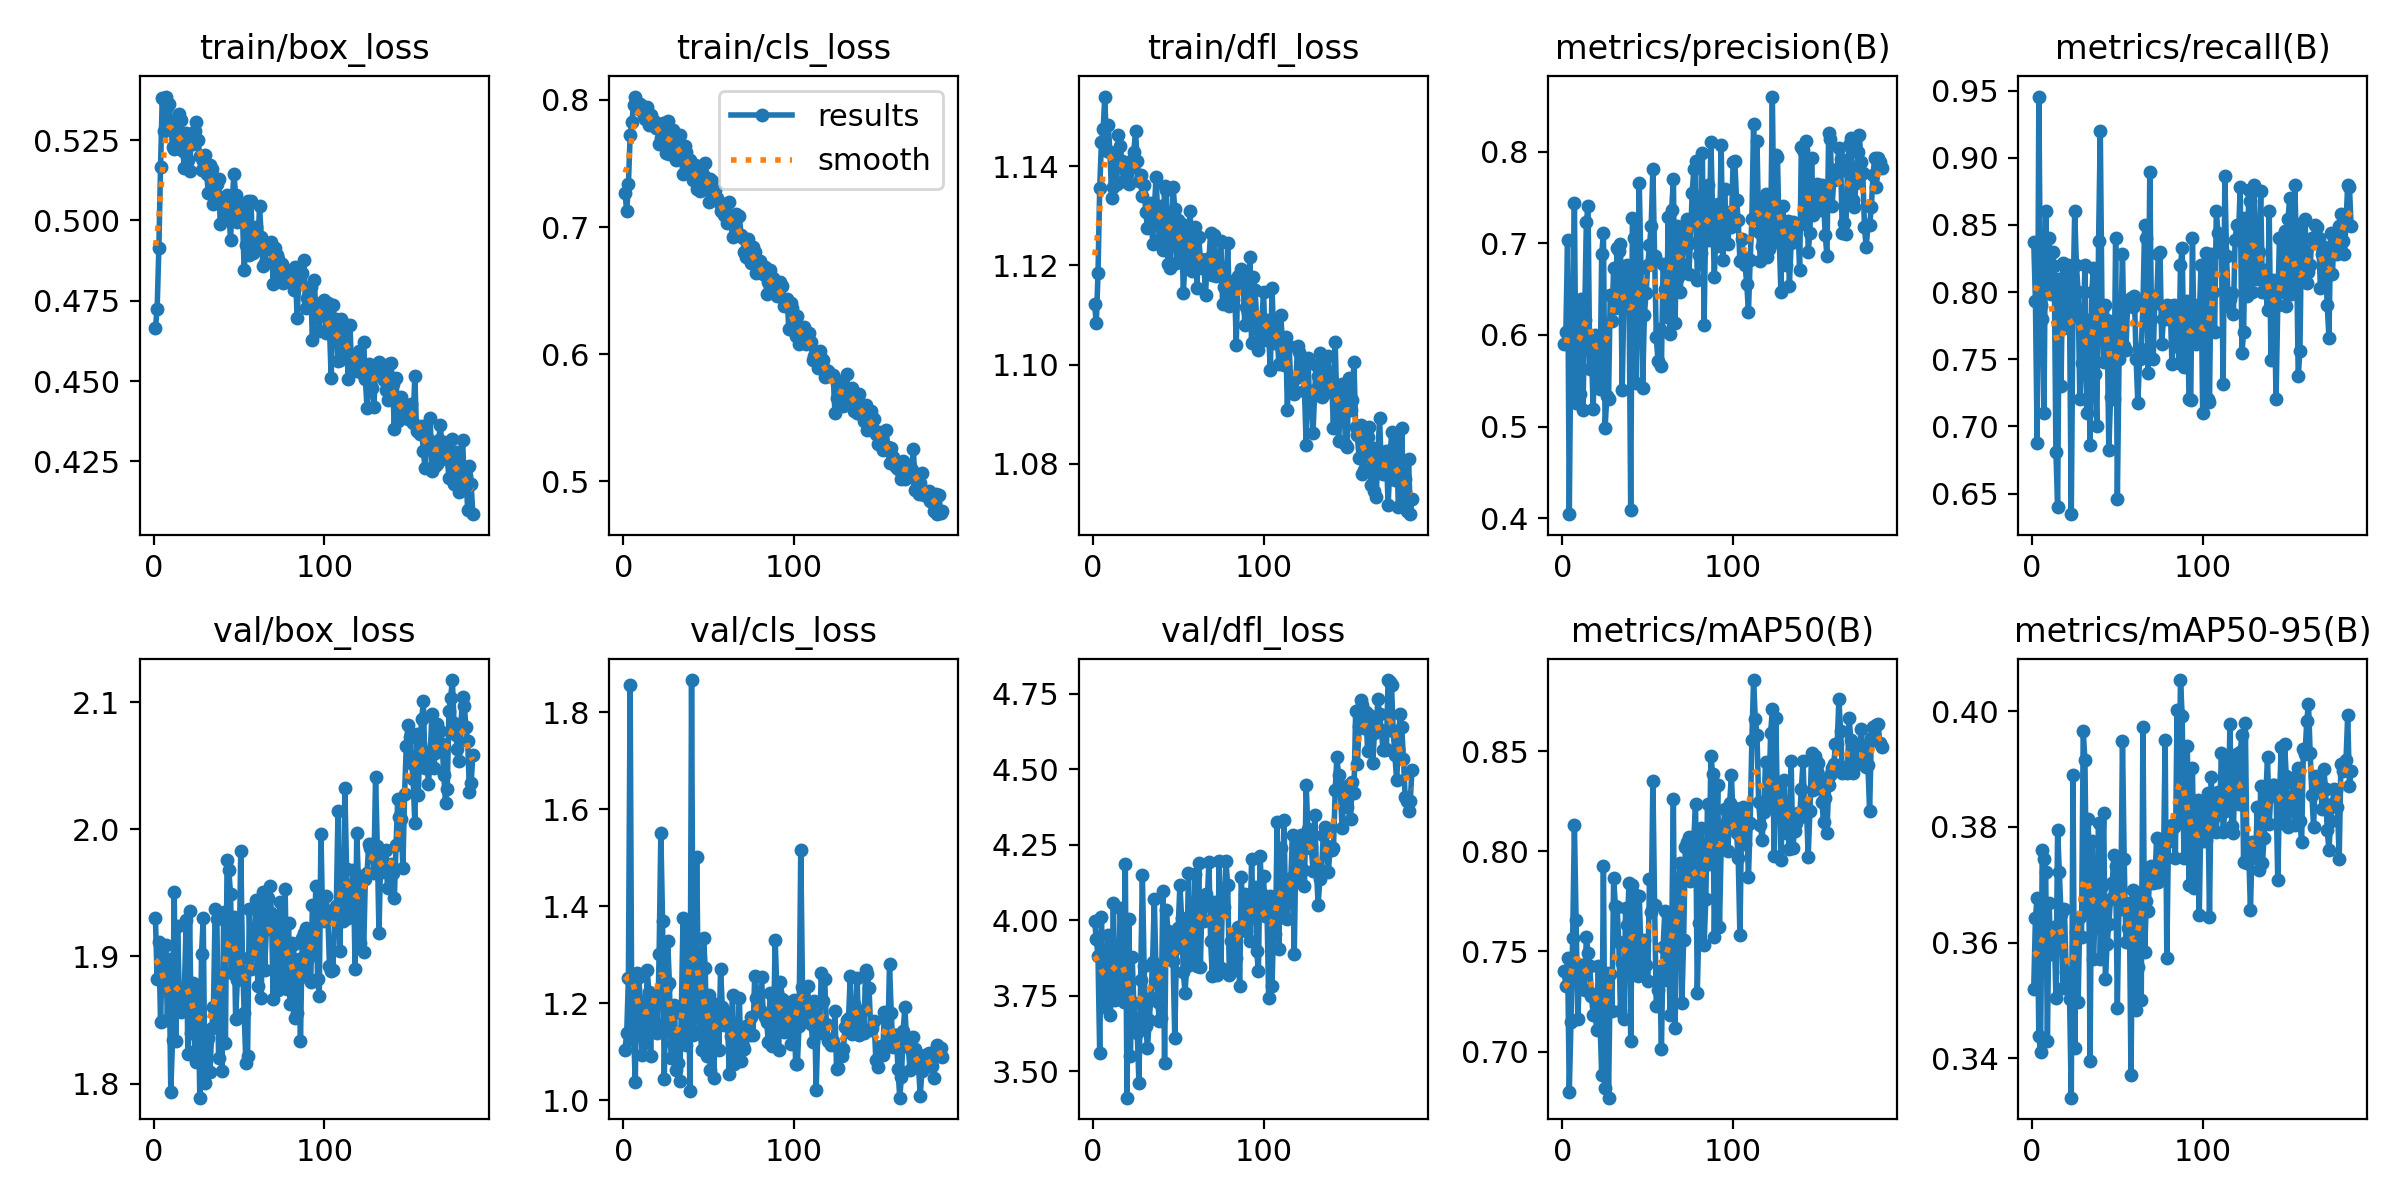

The table this chart was drawn from, first rows:
epoch, train/box_loss, train/cls_loss, train/dfl_loss, metrics/precision(B), metrics/recall(B), metrics/mAP50(B), metrics/mAP50-95(B), val/box_loss, val/cls_loss, val/dfl_loss, lr/pg0, lr/pg1, lr/pg2
1, 0.4666, 0.7272, 1.112, 0.5906, 0.8376, 0.74, 0.3521, 1.93, 1.104, 3.998, 0.003256, 0.003256, 0.003256
2, 0.4724, 0.7123, 1.108, 0.6033, 0.7933, 0.7329, 0.3643, 1.882, 1.139, 3.937, 0.006567, 0.006567, 0.006567
3, 0.4914, 0.7339, 1.118, 0.7032, 0.6875, 0.7466, 0.3678, 1.912, 1.253, 3.881, 0.009857, 0.009857, 0.009857
4, 0.5168, 0.7723, 1.136, 0.4043, 0.9455, 0.68, 0.3439, 1.849, 1.857, 3.561, 0.009901, 0.009901, 0.009901
5, 0.5383, 0.7824, 1.145, 0.6082, 0.79, 0.7149, 0.341, 1.9, 1.126, 4.011, 0.009868, 0.009868, 0.009868
6, 0.5278, 0.796, 1.147, 0.6099, 0.78, 0.7569, 0.376, 1.886, 1.145, 3.748, 0.009835, 0.009835, 0.009835
7, 0.5386, 0.8027, 1.154, 0.7443, 0.7102, 0.8131, 0.3744, 1.909, 1.038, 3.712, 0.009802, 0.009802, 0.009802
8, 0.5353, 0.796, 1.143, 0.5259, 0.86, 0.7658, 0.3722, 1.85, 1.262, 3.884, 0.009769, 0.009769, 0.009769
9, 0.5363, 0.7931, 1.148, 0.5606, 0.8004, 0.7165, 0.3429, 1.898, 1.254, 3.95, 0.009736, 0.009736, 0.009736
10, 0.5305, 0.7968, 1.143, 0.5354, 0.8399, 0.7379, 0.3668, 1.794, 1.206, 3.686, 0.009703, 0.009703, 0.009703
11, 0.5229, 0.7955, 1.134, 0.639, 0.7984, 0.743, 0.3581, 1.834, 1.094, 3.741, 0.00967, 0.00967, 0.00967
12, 0.5223, 0.7872, 1.136, 0.5182, 0.83, 0.7405, 0.3583, 1.951, 1.202, 4.056, 0.009637, 0.009637, 0.009637
13, 0.5275, 0.7848, 1.141, 0.6161, 0.8192, 0.7309, 0.3628, 1.834, 1.119, 3.736, 0.009604, 0.009604, 0.009604
14, 0.5226, 0.7945, 1.137, 0.7232, 0.6811, 0.7572, 0.3504, 1.924, 1.268, 3.856, 0.009571, 0.009571, 0.009571
15, 0.5332, 0.7806, 1.146, 0.741, 0.64, 0.749, 0.3794, 1.867, 1.223, 3.746, 0.009538, 0.009538, 0.009538
16, 0.5313, 0.7878, 1.144, 0.563, 0.81, 0.7427, 0.3722, 1.857, 1.091, 4.042, 0.009505, 0.009505, 0.009505
17, 0.5217, 0.7839, 1.141, 0.5823, 0.73, 0.7278, 0.3649, 1.868, 1.211, 3.9, 0.009472, 0.009472, 0.009472
18, 0.5163, 0.7837, 1.137, 0.5187, 0.8215, 0.7184, 0.3522, 1.875, 1.163, 3.729, 0.009439, 0.009439, 0.009439
19, 0.5271, 0.7776, 1.139, 0.6005, 0.7735, 0.7287, 0.3658, 1.928, 1.155, 4.185, 0.009406, 0.009406, 0.009406
20, 0.5189, 0.7811, 1.138, 0.5697, 0.8, 0.7106, 0.3549, 1.824, 1.138, 3.413, 0.009373, 0.009373, 0.009373
21, 0.5155, 0.7651, 1.137, 0.5543, 0.82, 0.7425, 0.3524, 1.936, 1.302, 4.004, 0.00934, 0.00934, 0.00934
22, 0.526, 0.7702, 1.14, 0.5414, 0.7805, 0.7149, 0.3503, 1.84, 1.551, 3.55, 0.009307, 0.009307, 0.009307
23, 0.5237, 0.7817, 1.141, 0.6882, 0.6346, 0.6884, 0.3332, 1.879, 1.37, 3.878, 0.009274, 0.009274, 0.009274
24, 0.5278, 0.7681, 1.143, 0.7113, 0.79, 0.7928, 0.389, 1.825, 1.043, 3.725, 0.009241, 0.009241, 0.009241
25, 0.5305, 0.758, 1.147, 0.4987, 0.86, 0.682, 0.3418, 1.817, 1.234, 3.648, 0.009208, 0.009208, 0.009208
26, 0.525, 0.7835, 1.141, 0.5335, 0.82, 0.7391, 0.3619, 1.873, 1.328, 3.625, 0.009175, 0.009175, 0.009175
27, 0.52, 0.7578, 1.137, 0.5305, 0.8, 0.677, 0.3498, 1.789, 1.243, 3.462, 0.009142, 0.009142, 0.009142
28, 0.5157, 0.7727, 1.138, 0.6437, 0.72, 0.7388, 0.3644, 1.902, 1.087, 3.803, 0.009109, 0.009109, 0.009109
29, 0.5186, 0.7762, 1.134, 0.6156, 0.747, 0.7203, 0.361, 1.93, 1.117, 4.15, 0.009076, 0.009076, 0.009076
30, 0.5204, 0.7678, 1.136, 0.6732, 0.77, 0.7866, 0.3965, 1.801, 1.198, 3.849, 0.009043, 0.009043, 0.009043
31, 0.5145, 0.753, 1.131, 0.6295, 0.82, 0.7727, 0.3915, 1.833, 1.062, 3.649, 0.00901, 0.00901, 0.00901
32, 0.5085, 0.7595, 1.128, 0.695, 0.71, 0.7724, 0.366, 1.836, 1.078, 3.577, 0.008977, 0.008977, 0.008977
33, 0.5172, 0.7728, 1.13, 0.6913, 0.7789, 0.7548, 0.3814, 1.809, 1.039, 3.668, 0.008944, 0.008944, 0.008944
34, 0.516, 0.7534, 1.133, 0.6999, 0.6857, 0.7202, 0.3397, 1.843, 1.179, 3.744, 0.008911, 0.008911, 0.008911
35, 0.5051, 0.7418, 1.124, 0.5399, 0.8001, 0.7441, 0.3776, 1.86, 1.376, 3.863, 0.008878, 0.008878, 0.008878
36, 0.5082, 0.7638, 1.131, 0.6379, 0.8181, 0.716, 0.3572, 1.937, 1.125, 4.07, 0.008845, 0.008845, 0.008845
37, 0.5112, 0.7594, 1.138, 0.6685, 0.739, 0.7715, 0.3651, 1.929, 1.114, 3.829, 0.008812, 0.008812, 0.008812
38, 0.513, 0.7443, 1.13, 0.6763, 0.7002, 0.7631, 0.3682, 1.82, 1.369, 3.728, 0.008779, 0.008779, 0.008779
39, 0.4989, 0.7525, 1.125, 0.6519, 0.8378, 0.7842, 0.3807, 1.852, 1.02, 3.666, 0.008746, 0.008746, 0.008746
40, 0.5068, 0.7432, 1.132, 0.4087, 0.92, 0.705, 0.3573, 1.81, 1.867, 3.678, 0.008713, 0.008713, 0.008713
41, 0.5001, 0.7373, 1.123, 0.7281, 0.7856, 0.7832, 0.3699, 1.935, 1.135, 4.097, 0.00868, 0.00868, 0.00868
42, 0.5065, 0.7485, 1.136, 0.7064, 0.7479, 0.7788, 0.3824, 1.832, 1.181, 3.526, 0.008647, 0.008647, 0.008647
43, 0.5079, 0.7302, 1.135, 0.547, 0.79, 0.7501, 0.3538, 1.976, 1.502, 4.035, 0.008614, 0.008614, 0.008614
44, 0.5038, 0.735, 1.12, 0.6428, 0.7792, 0.7376, 0.3598, 1.968, 1.214, 3.965, 0.008581, 0.008581, 0.008581
45, 0.4938, 0.7283, 1.119, 0.7659, 0.6822, 0.7778, 0.3632, 1.949, 1.144, 3.947, 0.008548, 0.008548, 0.008548
46, 0.5066, 0.7428, 1.126, 0.6735, 0.7215, 0.7499, 0.3676, 1.887, 1.103, 3.894, 0.008515, 0.008515, 0.008515
47, 0.5144, 0.7401, 1.136, 0.5423, 0.77, 0.7398, 0.3703, 1.931, 1.334, 3.865, 0.008482, 0.008482, 0.008482
48, 0.508, 0.7506, 1.131, 0.6216, 0.72, 0.7558, 0.3751, 1.851, 1.274, 3.611, 0.008449, 0.008449, 0.008449
49, 0.4994, 0.7353, 1.121, 0.646, 0.84, 0.7434, 0.3733, 1.882, 1.091, 3.908, 0.008416, 0.008416, 0.008416
50, 0.505, 0.7201, 1.129, 0.6766, 0.6459, 0.7354, 0.3487, 1.89, 1.217, 3.975, 0.008383, 0.008383, 0.008383
51, 0.5048, 0.738, 1.126, 0.6984, 0.75, 0.7863, 0.3679, 1.983, 1.063, 4.118, 0.00835, 0.00835, 0.00835
52, 0.5012, 0.7359, 1.128, 0.7192, 0.7713, 0.7698, 0.3659, 1.899, 1.156, 4.006, 0.008317, 0.008317, 0.008317
53, 0.4846, 0.7289, 1.114, 0.7815, 0.8284, 0.835, 0.3949, 1.856, 1.046, 3.828, 0.008284, 0.008284, 0.008284
54, 0.4923, 0.7291, 1.121, 0.686, 0.76, 0.7732, 0.3745, 1.816, 1.183, 3.76, 0.008251, 0.008251, 0.008251
55, 0.5062, 0.7232, 1.128, 0.5972, 0.7567, 0.7228, 0.3602, 1.822, 1.198, 3.847, 0.008218, 0.008218, 0.008218
56, 0.4891, 0.7193, 1.124, 0.5711, 0.79, 0.7305, 0.3626, 1.938, 1.104, 4.156, 0.008185, 0.008185, 0.008185
57, 0.506, 0.713, 1.131, 0.6069, 0.79, 0.7402, 0.3669, 1.89, 1.271, 3.957, 0.008152, 0.008152, 0.008152
58, 0.4898, 0.7143, 1.119, 0.5666, 0.7956, 0.7013, 0.3371, 1.905, 1.193, 3.855, 0.008119, 0.008119, 0.008119
59, 0.4975, 0.7095, 1.125, 0.6779, 0.7885, 0.7522, 0.3691, 1.909, 1.154, 3.914, 0.008086, 0.008086, 0.008086
60, 0.498, 0.7084, 1.128, 0.6502, 0.7967, 0.7704, 0.3673, 1.944, 1.167, 4.153, 0.008053, 0.008053, 0.008053
... 127 more rows
